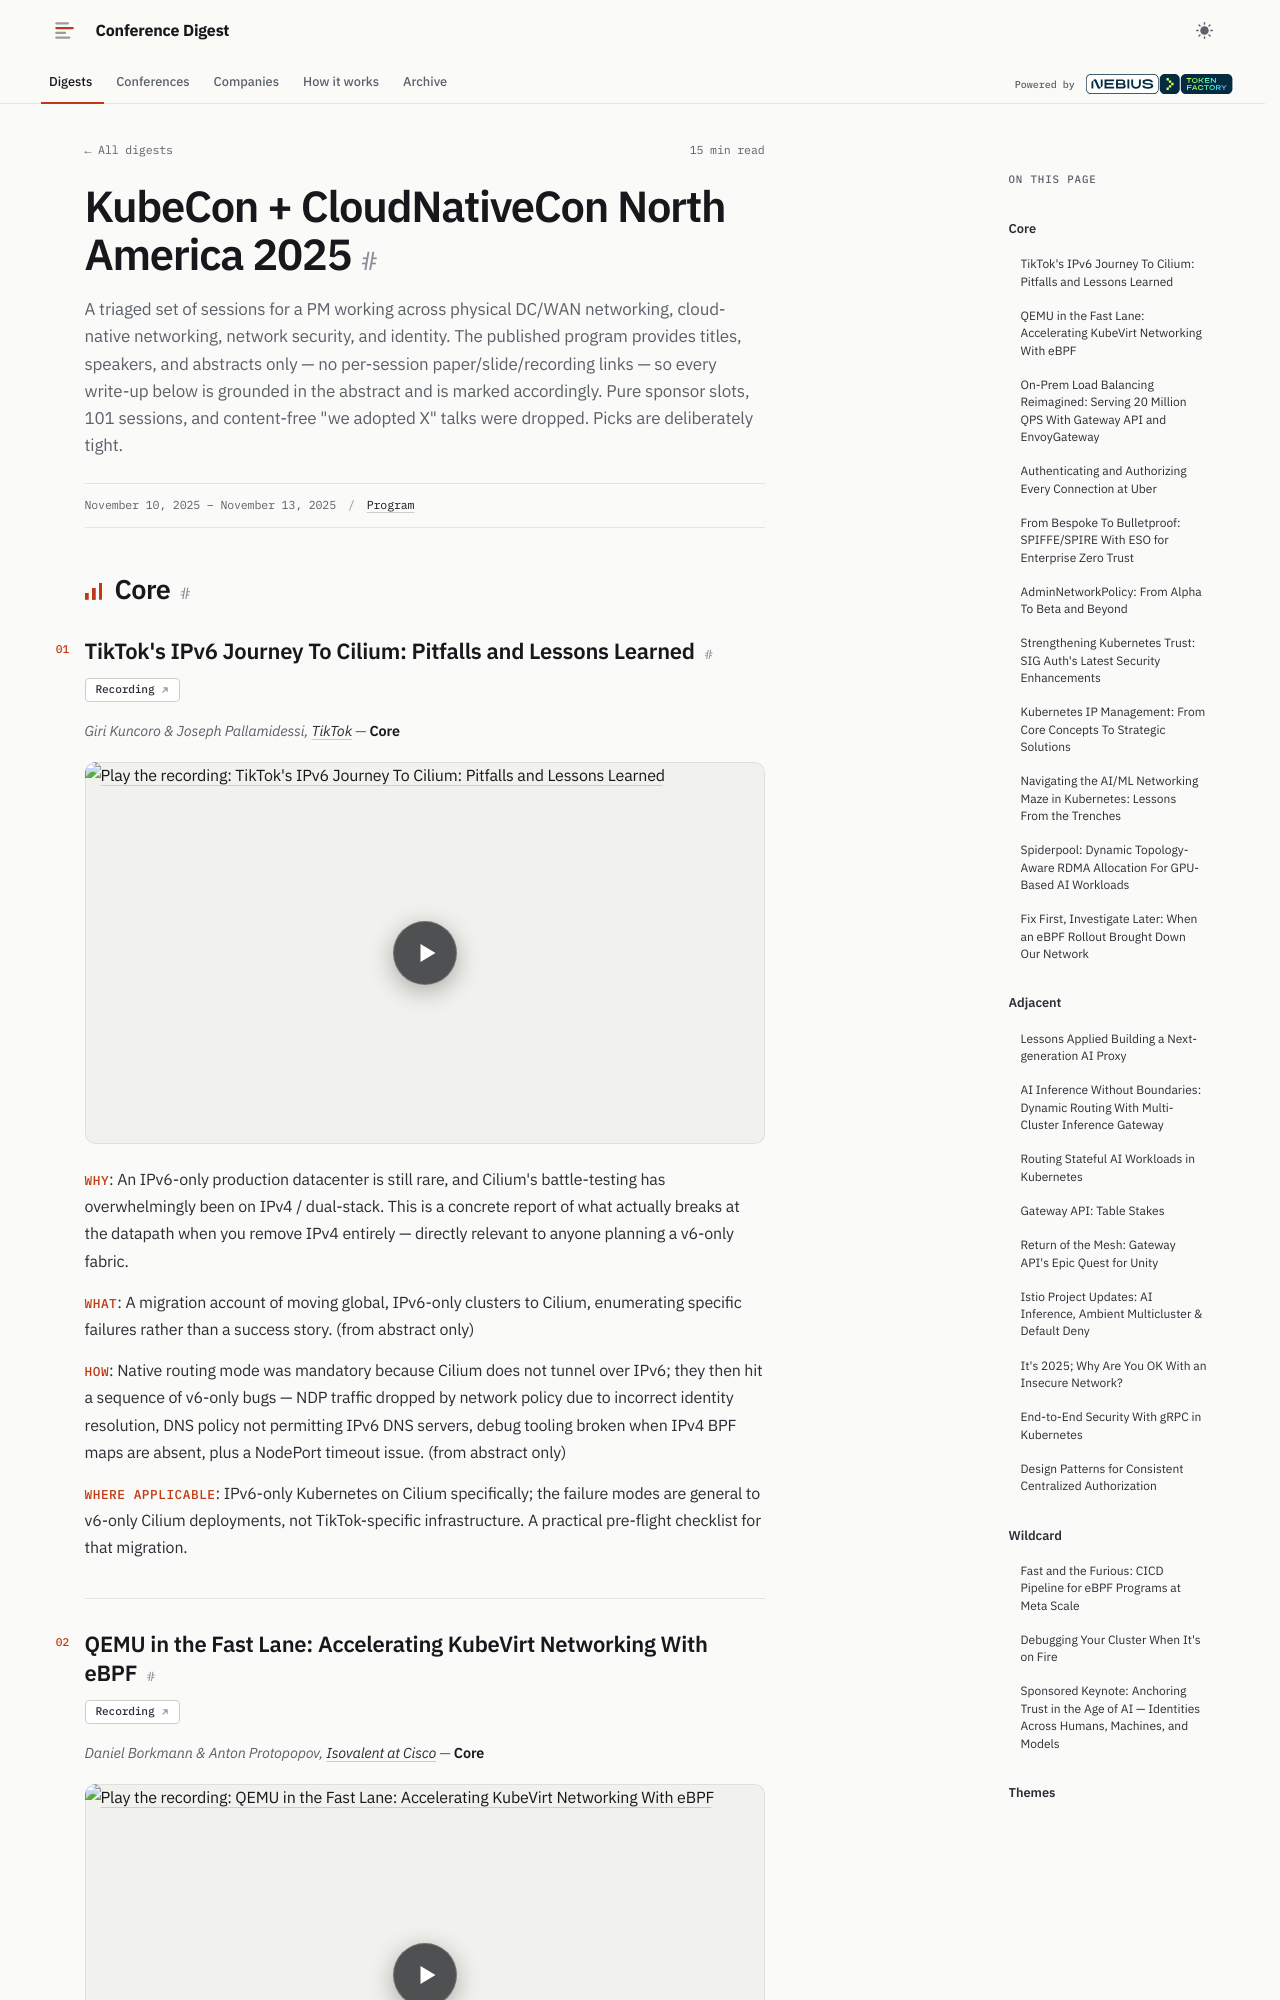

repository: hellt/conference-digest · page: kubecon-na-2025/index.html · generator: mkdocs

<!--
conference: KubeCon + CloudNativeCon North America 2025
type: vendor
source_url: https://kccncna2025.sched.com/list/descriptions/
generated: 2026-06-08
registry_key: kubecon-na-2025
-->

# KubeCon + CloudNativeCon North America 2025

A triaged set of sessions for a PM working across physical DC/WAN networking, cloud-native networking, network security, and identity. The published program provides titles, speakers, and abstracts only — no per-session paper/slide/recording links — so every write-up below is grounded in the abstract and is marked accordingly. Pure sponsor slots, 101 sessions, and content-free "we adopted X" talks were dropped. Picks are deliberately tight.

## Core

### TikTok's IPv6 Journey To Cilium: Pitfalls and Lessons Learned

**Links:** [Recording](https://www.youtube.com/watch?v=y0qlhiKtDGo)

*Giri Kuncoro & Joseph Pallamidessi, TikTok* — **Core**

- **Why**: An IPv6-only production datacenter is still rare, and Cilium's battle-testing has overwhelmingly been on IPv4 / dual-stack. This is a concrete report of what actually breaks at the datapath when you remove IPv4 entirely — directly relevant to anyone planning a v6-only fabric.
- **What**: A migration account of moving global, IPv6-only clusters to Cilium, enumerating specific failures rather than a success story. (from abstract only)
- **How**: Native routing mode was mandatory because Cilium does not tunnel over IPv6; they then hit a sequence of v6-only bugs — NDP traffic dropped by network policy due to incorrect identity resolution, DNS policy not permitting IPv6 DNS servers, debug tooling broken when IPv4 BPF maps are absent, plus a NodePort timeout issue. (from abstract only)
- **Where applicable**: IPv6-only Kubernetes on Cilium specifically; the failure modes are general to v6-only Cilium deployments, not TikTok-specific infrastructure. A practical pre-flight checklist for that migration.
